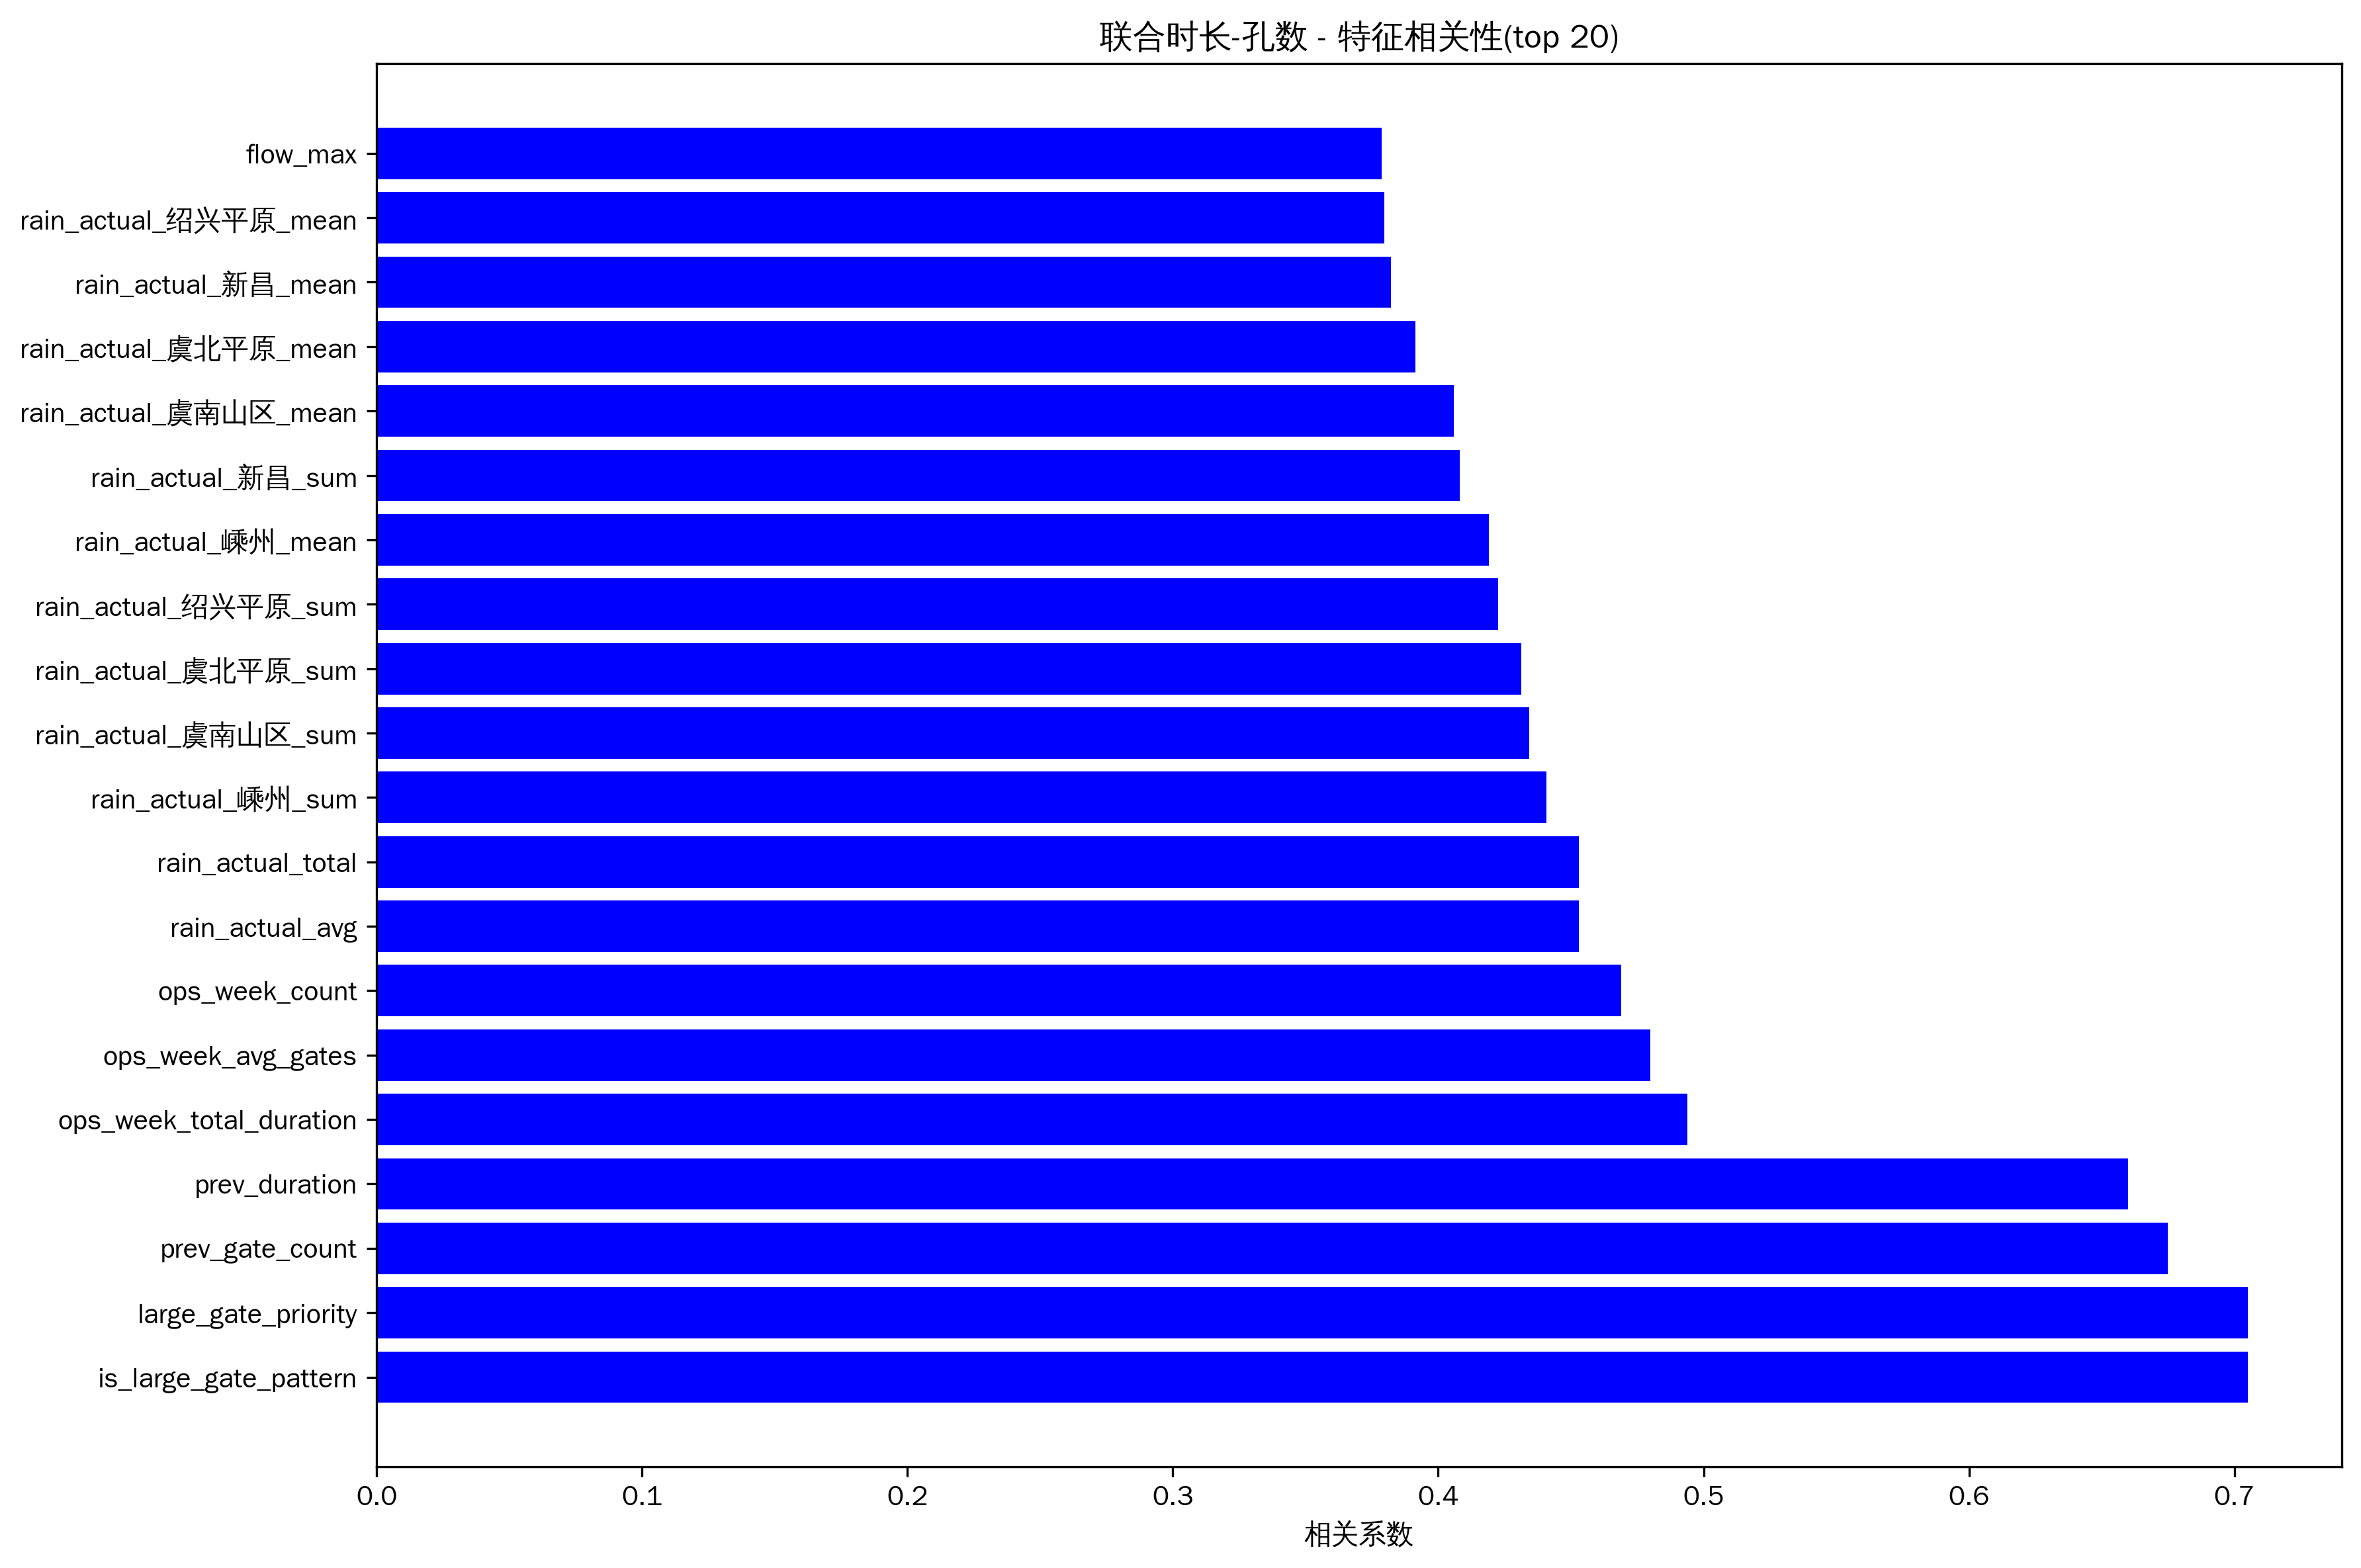

Source data for this figure (header and first rows):
feature, correlation
is_large_gate_pattern, 0.7051
large_gate_priority, 0.7051
prev_gate_count, 0.6749
prev_duration, 0.66
ops_week_total_duration, 0.4938
ops_week_avg_gates, 0.4799
ops_week_count, 0.469
rain_actual_avg, 0.453
rain_actual_total, 0.453
rain_actual_嵊州_sum, 0.4406
rain_actual_虞南山区_sum, 0.4343
rain_actual_虞北平原_sum, 0.4314
rain_actual_绍兴平原_sum, 0.4225
rain_actual_嵊州_mean, 0.4191
rain_actual_新昌_sum, 0.4081
rain_actual_虞南山区_mean, 0.4058
rain_actual_虞北平原_mean, 0.3915
rain_actual_新昌_mean, 0.3822
rain_actual_绍兴平原_mean, 0.3797
flow_max, 0.3787
flow_mean, 0.3771
flow_var, 0.3569
tide_24h_fall_rate, -0.3503
water_status_min, -0.332
flow_range, 0.3277
flow_min, 0.3231
tide_24h_cycle_count, -0.3074
hour_cos, 0.3024
tide_24h_rise_rate, -0.2968
future_tide_r_squared, -0.2631
tide_12h_cycle_count, -0.2546
tide_type, 0.2224
tide_12h_rise_rate, -0.2188
rain_actual_虞南山区_max, 0.2121
tide_12h_min, 0.2042
rain_actual_新昌_max, 0.1978
rain_actual_嵊州_max, 0.1903
rain_actual_虞北平原_max, 0.182
tide_24h_min, 0.1807
future_tide_slope, -0.1777
future_tide_range, -0.1718
flow_skew, -0.1661
tide_24h_r_squared, -0.1634
tide_12h_phase, -0.1631
water_rain_ratio, -0.1617
prev_op_hour, -0.1601
rain_actual_绍兴平原_max, 0.1574
water_status_mean, -0.1571
future_tide_phase, -0.1565
water_status_max, -0.1546
tide_24h_phase, -0.1533
future_tide_max, -0.153
water_status_missing, 0.1518
water_missing, 0.1499
flow_missing, 0.1495
future_tide_tide_type, -0.1457
date, 0.1411
future_tide_mean, -0.1381
water_status_range, -0.138
flow_rain_ratio, -0.1146
... 48 more rows
